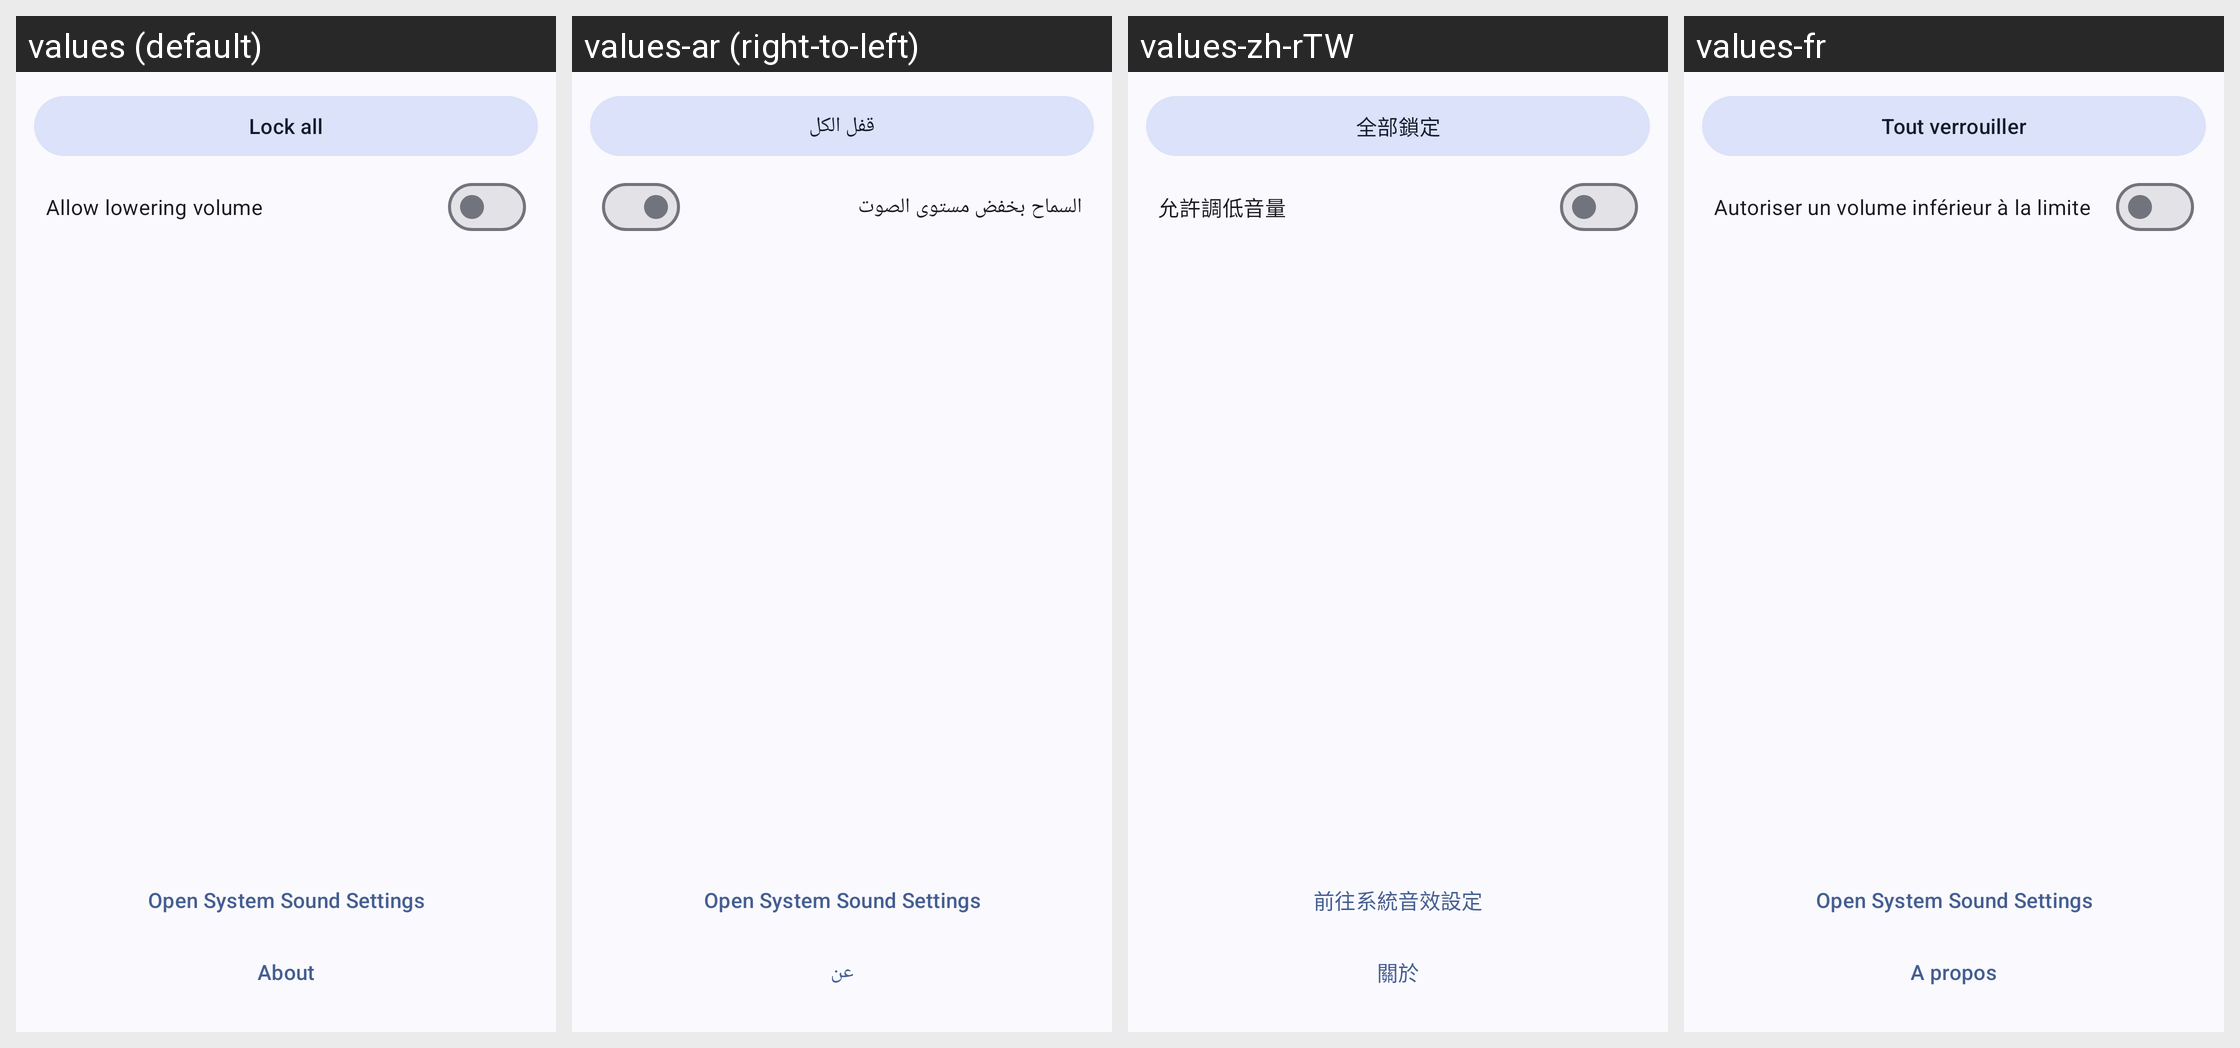

Strings drawn on this Android screen and how each of the app's shown locales translates them:
Android screen res/layout/fragment_volume_slider.xml rendered under 4 locales, left to right: values (default), values-ar (right-to-left), values-zh-rTW, values-fr. Device: Nexus 5 (rendered at 1080×1920; each locale shown at half size, 540×960, under a caption strip naming it); theme Theme.VolumeLockr.
Other locales in the repository, not shown: values-de, values-es, values-it, values-ru-rRU.
Strings drawn on this screen, with the default value and each locale's value (text and hints the layout hard-codes, and strings that could not be matched under every locale, appear in the picture but are not listed):

lock_all
  values: Lock all
  values-ar: قفل الكل
  values-zh-rTW: 全部鎖定
  values-fr: Tout verrouiller

allow_lower
  values: Allow lowering volume
  values-ar: السماح بخفض مستوى الصوت
  values-zh-rTW: 允許調低音量
  values-fr: Autoriser un volume inférieur à la limite

open_system_sound_settings
  values: Open System Sound Settings
  values-ar: Open System Sound Settings  [not translated; the default value is used]
  values-zh-rTW: 前往系統音效設定
  values-fr: Open System Sound Settings  [not translated; the default value is used]

about
  values: About
  values-ar: عن
  values-zh-rTW: 關於
  values-fr: A propos
